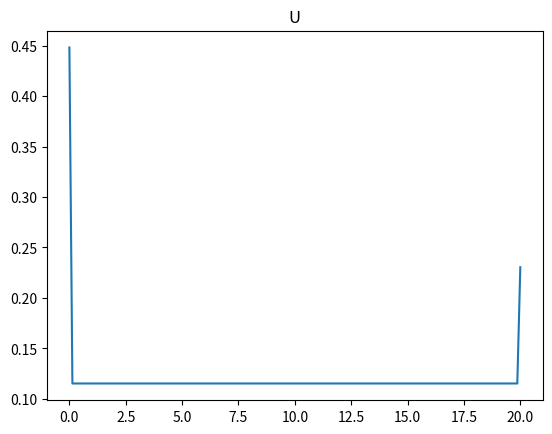
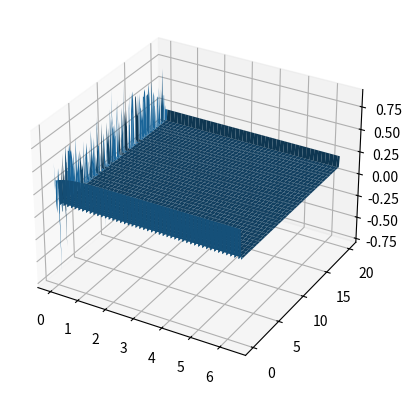
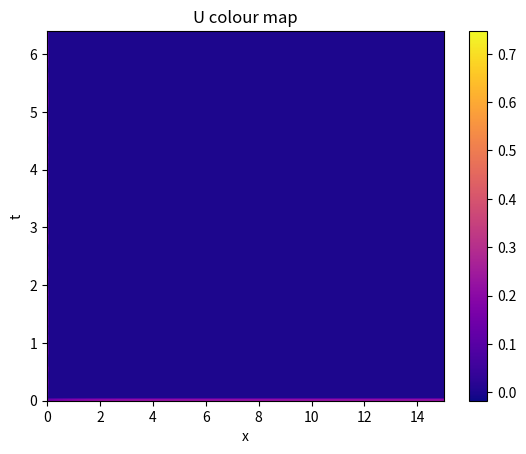

These charts were generated, in order, by the following Python code:
import numpy as np 
import matplotlib.pyplot as plt
import math
from mpl_toolkits.mplot3d import Axes3D

### Using AB2 BM2 numerical methods
# Parameters
# Data from https://doi.org/10.1016/0895-7177(93)90025-T
a = 0.1 #also in function
b = 0.9 #also in function
Nx = 150
Nt = 1000
gamma = 2
d = 10
L = 20
T = 6.4

#create meshgrid
x = np.linspace(0, L, Nx+1) # mesh points in space
dx = x[1] - x[0]
t = np.linspace(0, T, Nt+1) # mesh points in time
dt = t[1] - t[0]

mu = dt / dx**2

#and empty arrays for U and V 
U = np.zeros([Nx+1,1]) # unknown u
V = np.zeros([Nx+1,1]) # unknown v

def f(u, v): # define f
    return a - u + (u**2)*v 

def g(u, v): # define g
    return b - (u**2)*v

#creating tridiag matrices
Identity_BCs = np.diagflat([-1]+[0 for i in range(Nx+1-2)],1) +\
np.diagflat([0 for i in range(Nx+1-2)]+[-1],-1) +\
np.diagflat([1 for i in range(Nx+1)]) # WHY?!?!?!?

I = np.diagflat([1 for i in range(Nx+1)])


d2x = np.diagflat([0]+[-2 for i in range(Nx+1-2)]+[0]) +\
        np.diagflat([0]+[1 for i in range(Nx+1-2)],1) +\
        np.diagflat([1 for i in range(Nx+1-2)]+[0],-1)

#and setting the left hand sides of the equations
LHS_U = Identity_BCs-mu*d2x
LHS_V = Identity_BCs-d*mu*d2x

#setting initial values of U and V 
for i in range(0, Nx+1):
    U[i,0] = 0.75*np.random.rand(1)
    V[i,0] = 0.7*np.random.rand(1)

U_record = np.zeros((Nt+1, Nx+1)) # initialise U
V_record = np.zeros((Nt+1, Nx+1)) # intiialise V

U_record[0] = U[:,0] 
V_record[0] = V[:,0]

def f_vec(U,V):
    if len(U) and len(V) != Nx+1:
        print("Size Error")
    vec = np.zeros([Nx+1,1])
    for i in range(0,len(U)):
        vec[i] = f(U[i],V[i])
    return vec

def g_vec(U,V):
    if len(U) and len(V) != Nx+1:
        print("Size Error")
    vec = np.zeros([Nx+1,1])
    for i in range(0,len(V)):
        vec[i] = g(U[i],V[i])
    return vec

for timestep in range(1,3):
    RHS_U = U+dt*gamma*(f_vec(U,V))
    RHS_V = V+dt*gamma*(g_vec(U,V))
    RHS_U[0] = 0
    RHS_U[-1] = 0
    RHS_V[0] = 0
    RHS_V[-1] = 0
    U_new = np.linalg.solve(LHS_U, RHS_U)
    V_new = np.linalg.solve(LHS_V, RHS_V)
    
    U = U_new
    V = V_new
    
    U_record[timestep] = U[:,0]
    V_record[timestep] = V[:,0]

#using ab2am2 methods 
ab2_LHS_U = 2*Identity_BCs-mu*d2x
ab2_LHS_V = 2*Identity_BCs-d*mu*d2x

def ab2_f_vec(U1,U2,V1,V2):
    if len(U1) and len(V1) != Nx+1:
        print("Size Error")
    vec = np.zeros([Nx+1,1])
    for i in range(0,len(U1)):
        vec[i] = 3*f(U1[i],V1[i])-f(U2[i],V2[i])
    return vec

def ab2_g_vec(U1,U2,V1,V2):
    if len(U1) and len(V1) != Nx+1:
        print("Size Error")
    vec = np.zeros([Nx+1,1])
    for i in range(0,len(U1)):
        vec[i] = 3*g(U1[i],V1[i])-g(U2[i],V2[i])
    return vec

for i in range(3,Nt+1):
    # TODO Correct Formula 2
    #using formula 1 
    #ab2_RHS_U = (mu*d2x + 2*Identity_BCs)*U_record[i-1].reshape(len(U_record[0]),1) +\
    #            dt*gamma*(ab2_f_vec(U_record[i-1],U_record[i-2],V_record[i-1],V_record[i-2]))
    
    #using formula 2
    ab2_RHS_U = (mu*(U_record[i-1].reshape(len(U_record[0]),1) - 2*U_record[i-2].reshape(len(U_record[0]),1) + U_record[i-3].reshape(len(U_record[0]),1)) +\
                2*Identity_BCs)* U_record[i-1].reshape(len(U_record[0]),1) +\
                dt*gamma*(ab2_f_vec(U_record[i-1],U_record[i-2],V_record[i-1],V_record[i-2]))
                
    ab2_RHS_U2 = (2*Identity_BCs + (1 - mu)*U_record[i-1].reshape(len(U_record[0]),1) + (2*mu-1)*U_record[i-2].reshape(len(U_record[0]),1) - mu*U_record[i-3].reshape(len(U_record[0]),1)) * U_record[i-1].reshape(len(U_record[0]),1) +\
                dt*gamma*(ab2_f_vec(U_record[i-1],U_record[i-2],V_record[i-1],V_record[i-2]))

    ab2_LHS_U2 = (2*Identity_BCs - (1 - mu)*U_record[i-1].reshape(len(U_record[0]),1) - (2*mu-1)*U_record[i-2].reshape(len(U_record[0]),1) + mu*U_record[i-3].reshape(len(U_record[0]),1))

    ab2_RHS_U[0] = 0
    ab2_RHS_U[-1] = 0
    U_new = np.linalg.solve(ab2_LHS_U2, ab2_RHS_U2)

    #using formula 1
    #ab2_RHS_V = (mu*d2x + 2*Identity_BCs)*V_record[i-1].reshape(len(V_record[0]),1) +\
    #            dt*d*gamma*(ab2_g_vec(U_record[i-1],U_record[i-2],V_record[i-1],V_record[i-2]))

    #using formula 2
    ab2_RHS_V = (mu*(V_record[i-1].reshape(len(V_record[0]),1) - 2*V_record[i-2].reshape(len(V_record[0]),1) + V_record[i-3].reshape(len(V_record[0]),1)) +\
                2*Identity_BCs)* V_record[i-1].reshape(len(V_record[0]),1) +\
                dt*gamma*(ab2_g_vec(U_record[i-1],U_record[i-2],V_record[i-1],V_record[i-2]))
                
    ab2_RHS_V2 = (2*Identity_BCs + (1 - mu)*U_record[i-1].reshape(len(U_record[0]),1) + (2*mu-1)*U_record[i-2].reshape(len(U_record[0]),1) - mu*U_record[i-3].reshape(len(U_record[0]),1)) * U_record[i-1].reshape(len(U_record[0]),1) +\
                dt*d*gamma*(ab2_g_vec(U_record[i-1],U_record[i-2],V_record[i-1],V_record[i-2]))


    ab2_RHS_V[0] = 0
    ab2_RHS_V[-1] = 0
    V_new = np.linalg.solve(ab2_LHS_U2, ab2_RHS_V2)

    U_record[i] = U_new[:,0]
    V_record[i] = V_new[:,0]

#plotting results 
#2D
plt.title("U")
plt.plot(x,V_record[-1])

#3D
fig = plt.figure()
ax = plt.axes(projection='3d')

X, T = np.meshgrid(x, t)
ax.plot_surface(T,X, V_record, linewidth=2.0)

plt.show()

#heat map
#plot the 2D colour map of U 
plt.figure()
plt.imshow((U_record).T, cmap='plasma', origin='lower', extent=[0, 15, 0, 6.4], aspect='auto')
plt.colorbar()
plt.title("U colour map")
plt.xlabel("x")
plt.ylabel("t")
plt.show()

 